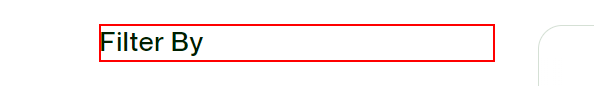
Task: Extract freelancing jobs details from Upwork.
Workflow: Upwork_ScrapeJobs

Step 1: find the heading in window '*Upwork*' (chrome.exe)

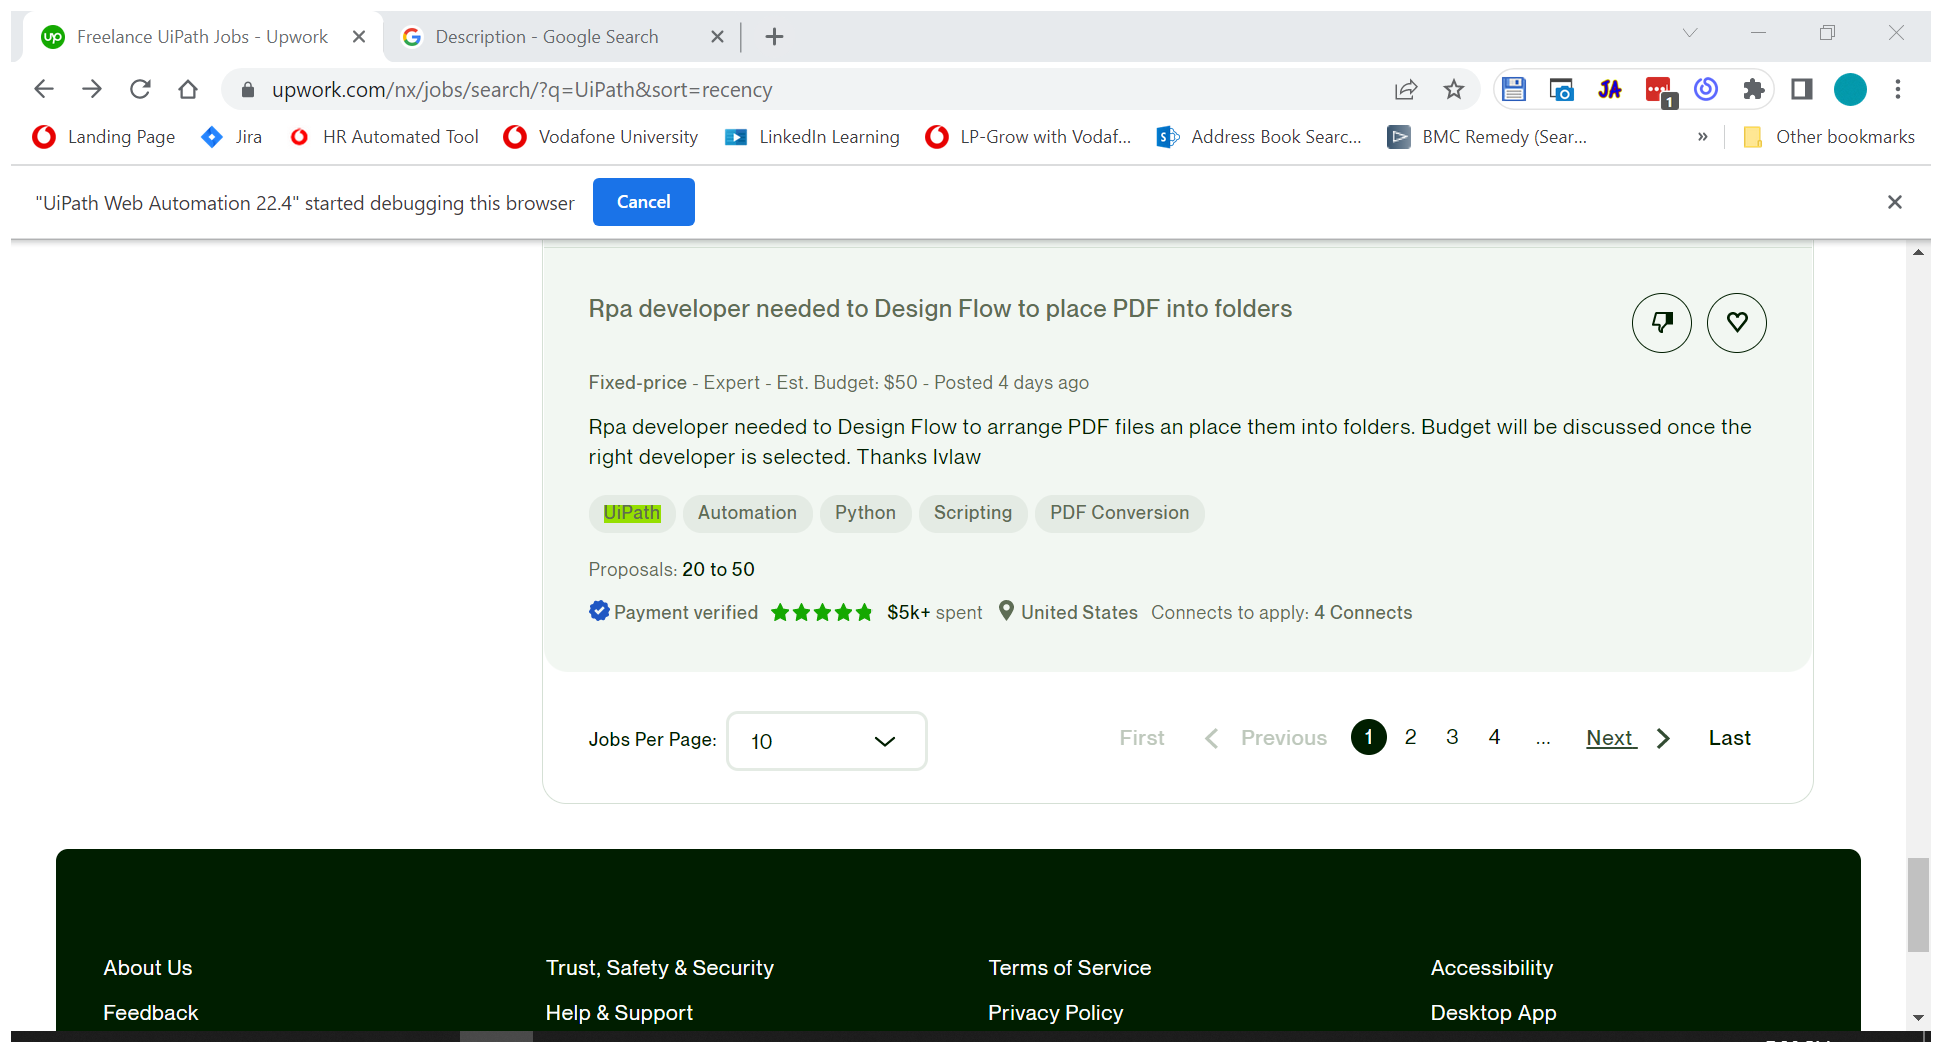
Step 2: Attach Browser - Upwork website in window '*Upwork*' (chrome.exe)

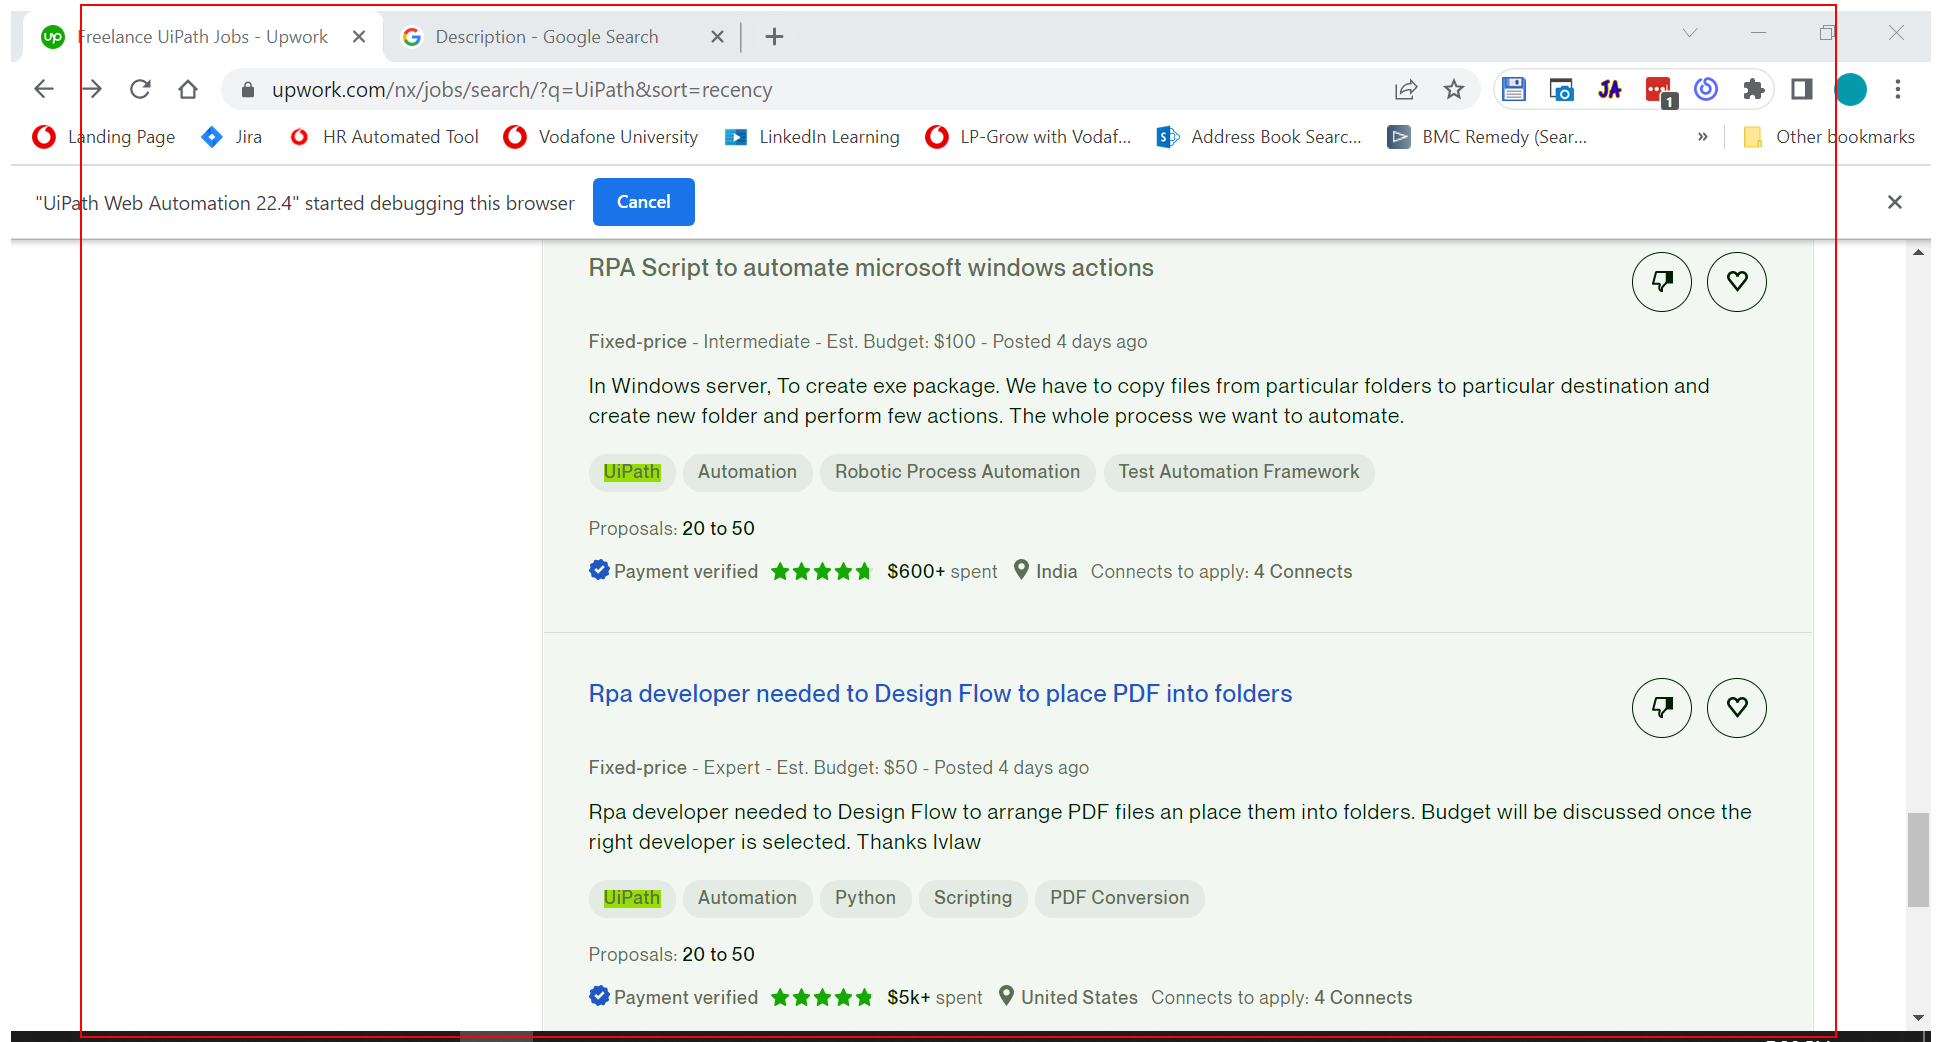
Step 3: get-text from the element

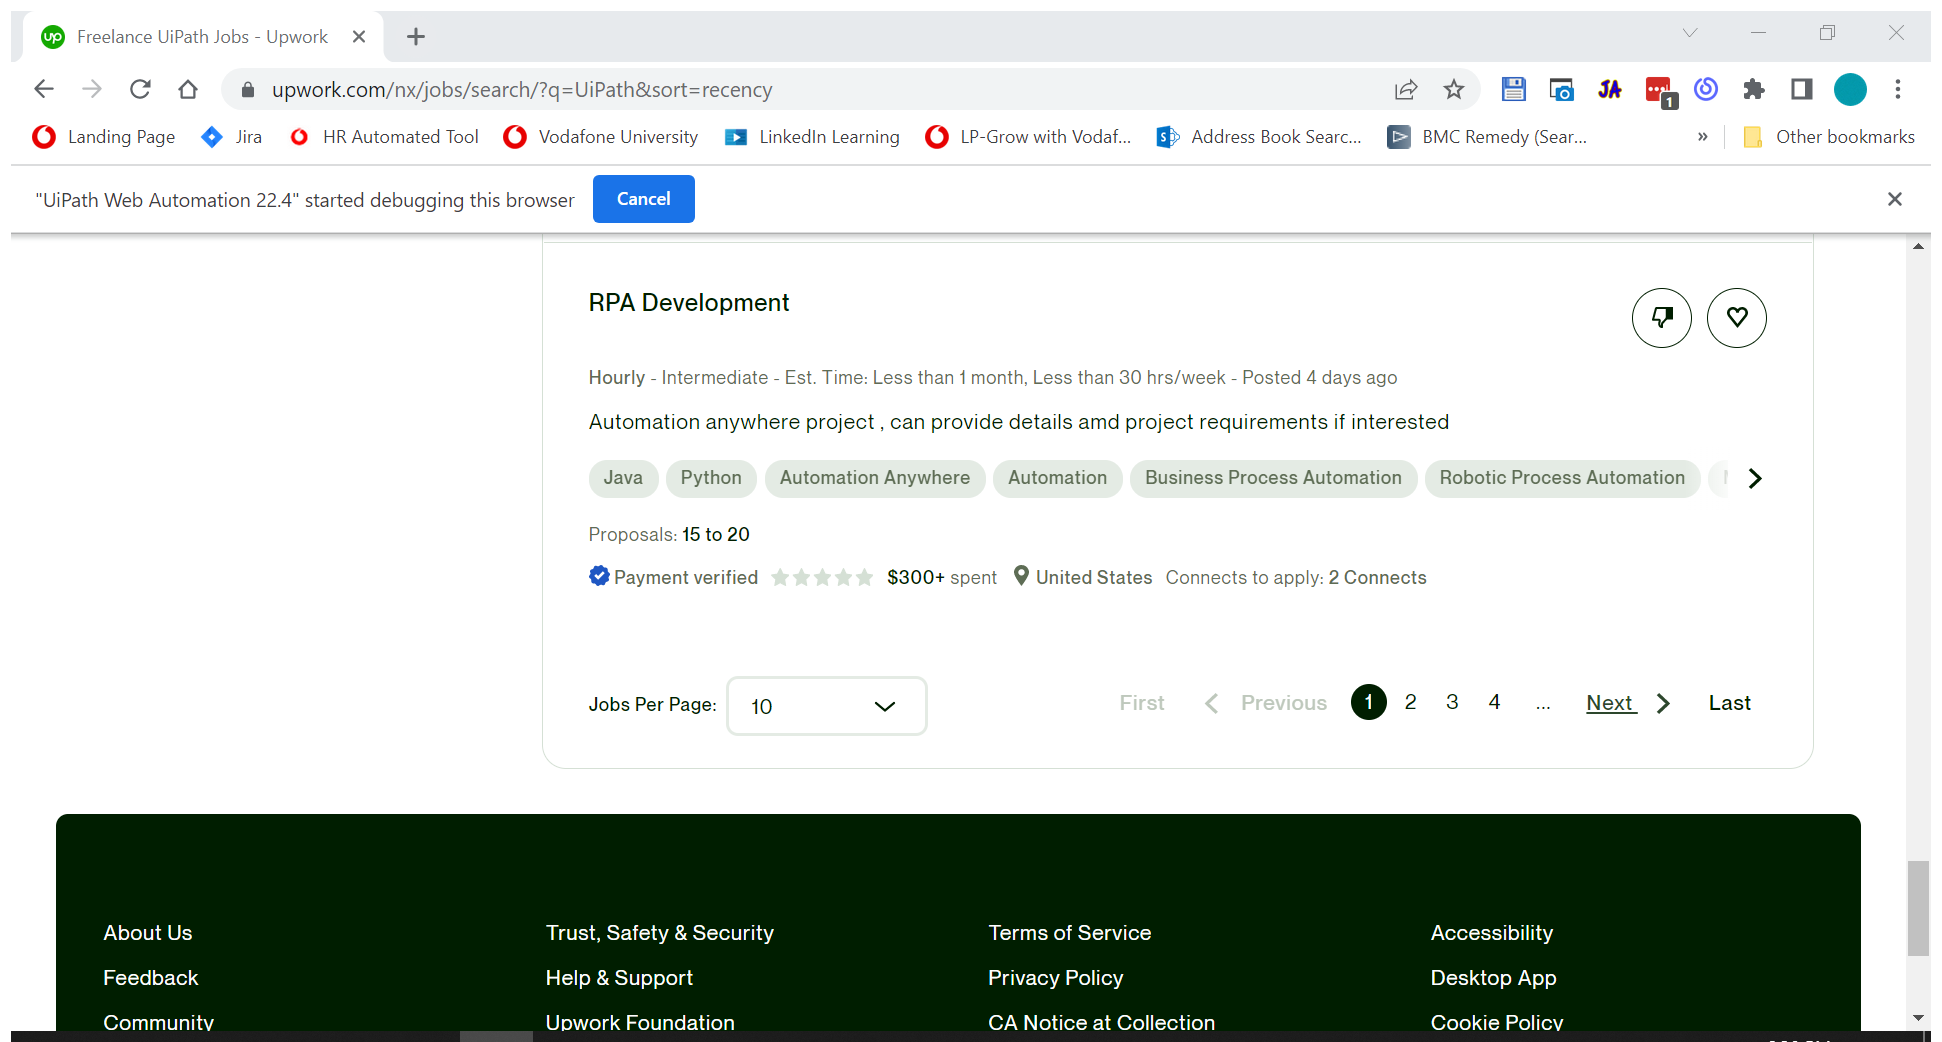
Step 4: Attach Browser 'Freelance Page' in window '*Upwork*' (chrome.exe)

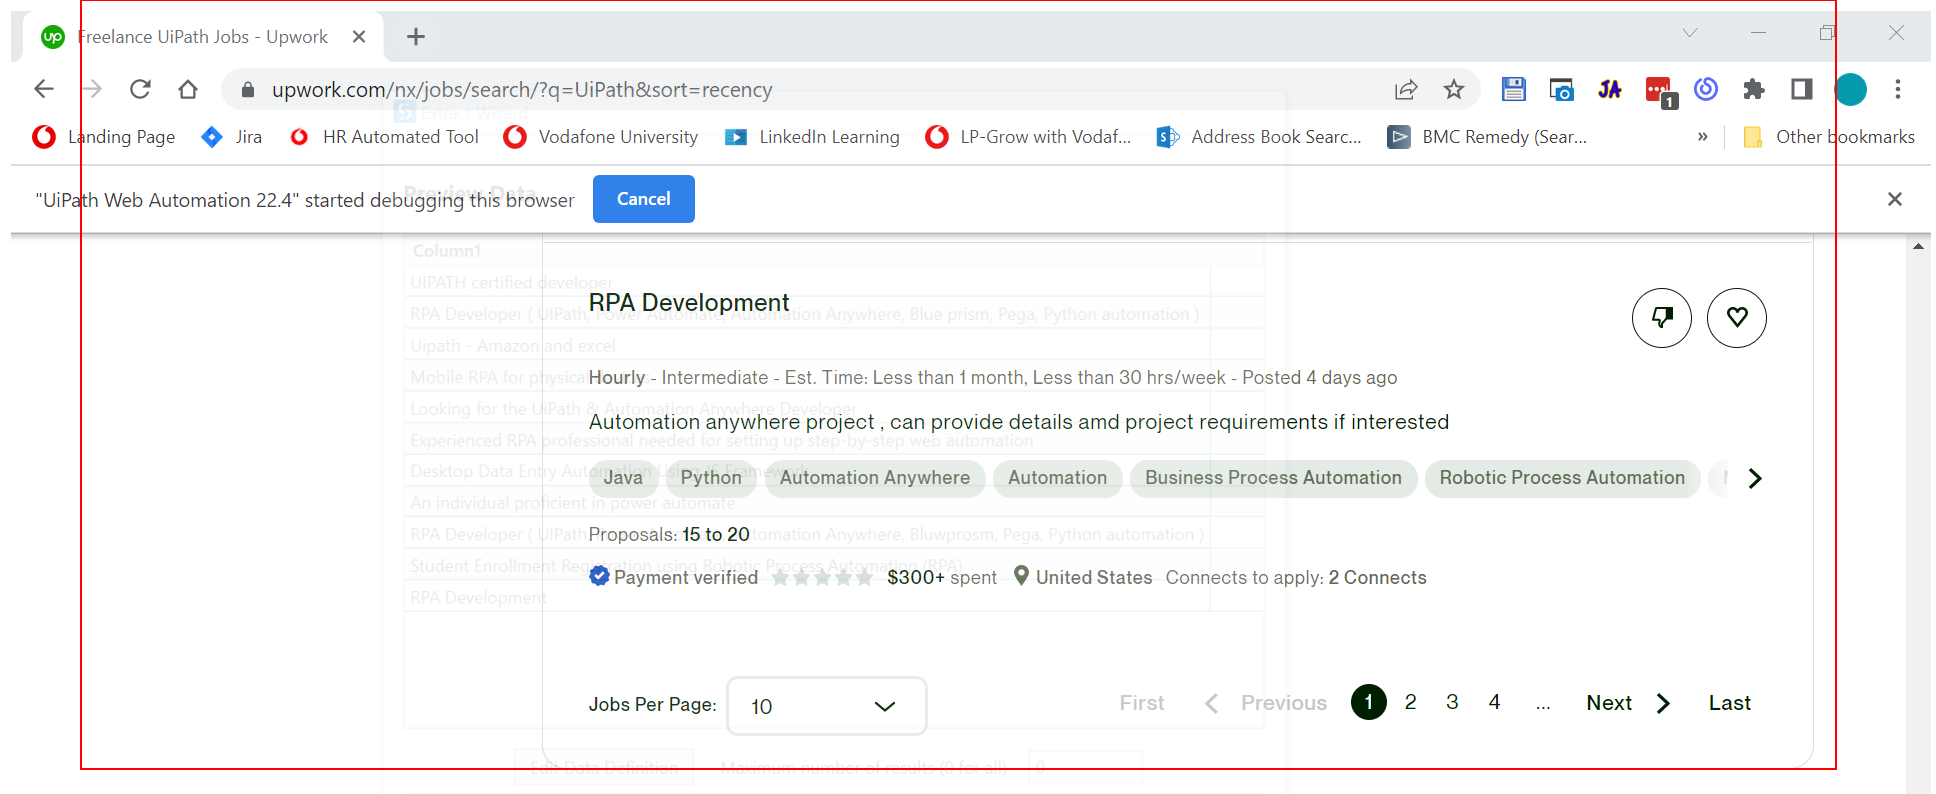
Step 5: get-text from the element